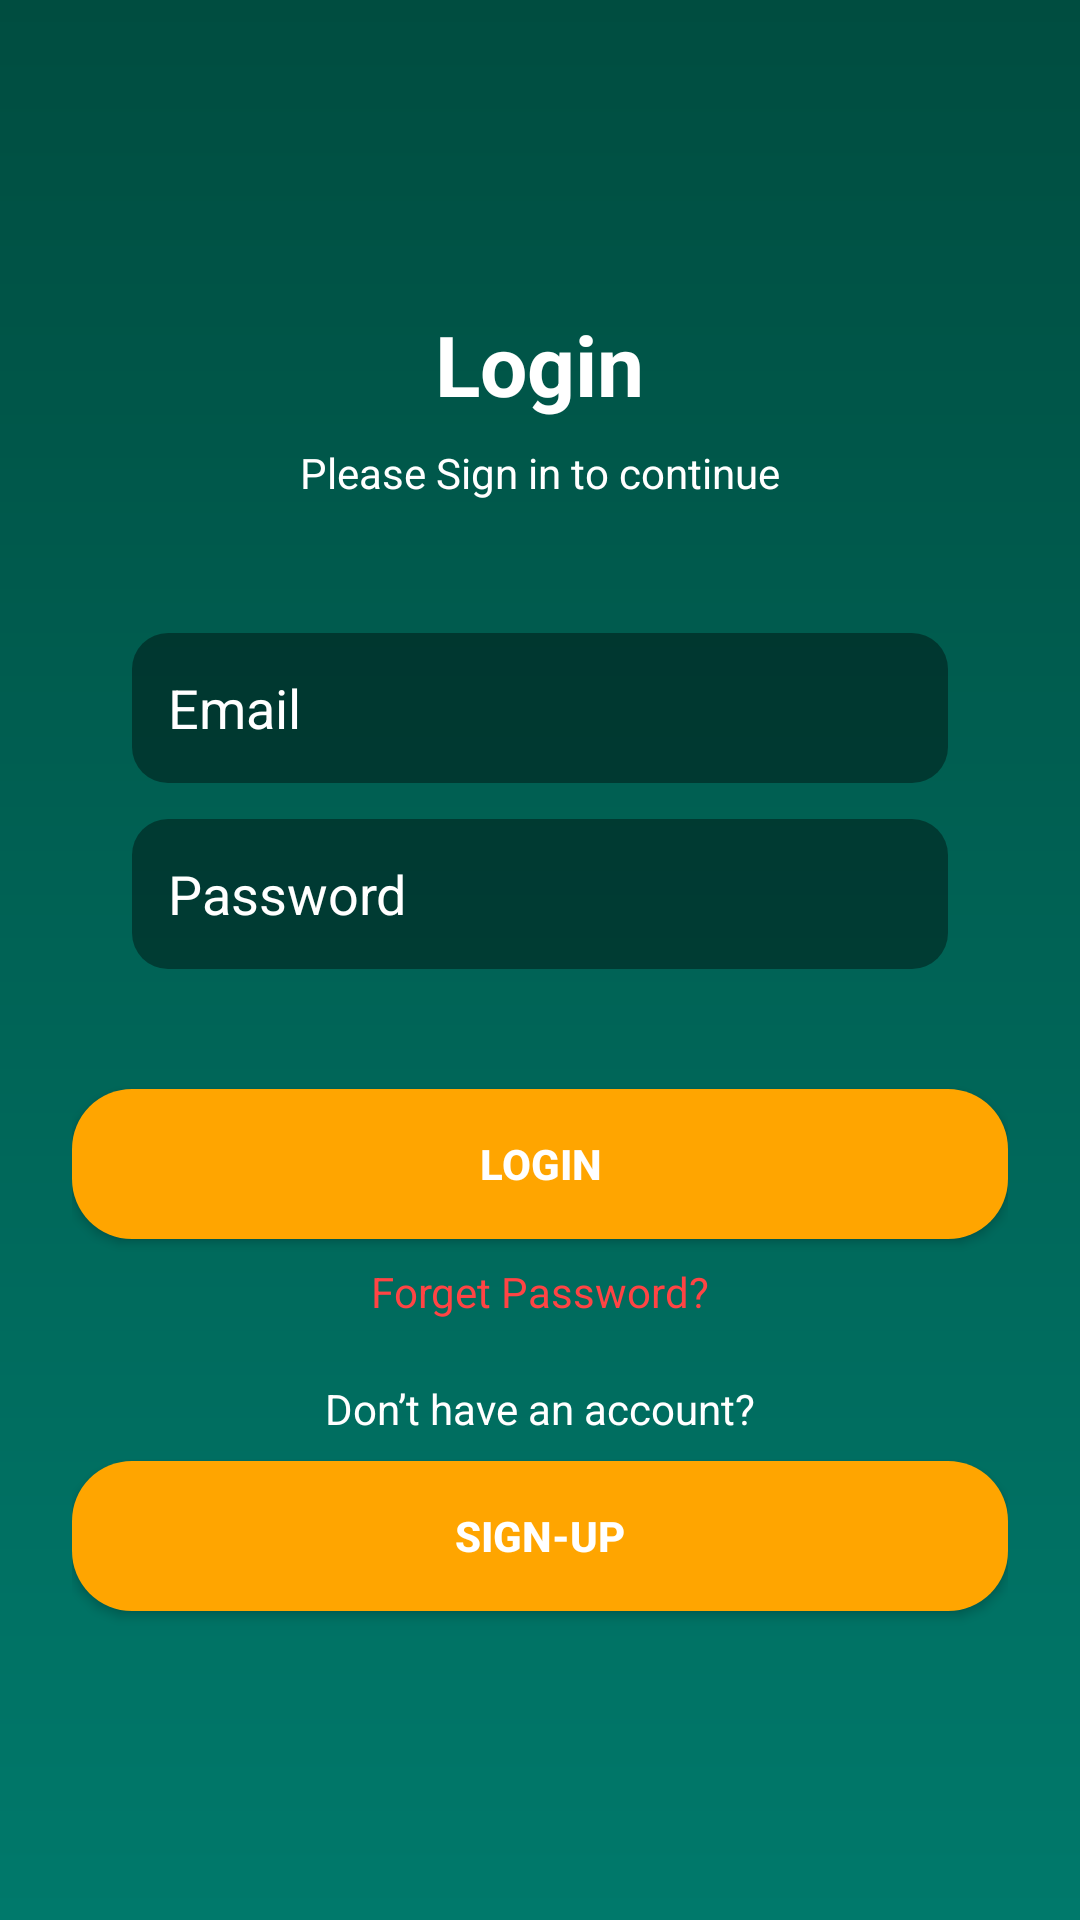

Here is an Android app screen rendered from its layout file. Give the layout XML and the strings, colors and styles it references.
<!-- AndroidManifest.xml: activity theme Theme.AapadaSahayog -->
<!-- res/layout/activity_login.xml -->
<?xml version="1.0" encoding="utf-8"?>
<LinearLayout xmlns:android="http://schemas.android.com/apk/res/android"
    android:layout_width="match_parent"
    android:layout_height="match_parent"
    android:gravity="center"
    android:orientation="vertical"
    android:padding="24dp"
    android:background="@drawable/gradient_background">

    
    <TextView
        android:layout_width="wrap_content"
        android:layout_height="wrap_content"
        android:text="Login"
        android:textSize="28sp"
        android:textColor="@android:color/white"
        android:textStyle="bold"
        android:layout_marginBottom="8dp"/>

    <TextView
        android:layout_width="wrap_content"
        android:layout_height="wrap_content"
        android:text="Please Sign in to continue"
        android:textSize="14sp"
        android:textColor="@android:color/white"
        android:layout_marginBottom="24dp"/>

    
    <LinearLayout
        android:layout_width="match_parent"
        android:layout_height="wrap_content"
        android:padding="20dp"
        android:orientation="vertical">

        <EditText
            android:id="@+id/etEmail"
            android:layout_width="match_parent"
            android:layout_height="50dp"
            android:hint="Email"
            android:textColorHint="@android:color/white"
            android:textColor="@android:color/white"
            android:background="@drawable/input_field_background"
            android:padding="12dp"
            android:layout_marginBottom="12dp"/>

        <EditText
            android:id="@+id/etPassword"
            android:layout_width="match_parent"
            android:layout_height="50dp"
            android:hint="Password"
            android:inputType="textPassword"
            android:textColorHint="@android:color/white"
            android:textColor="@android:color/white"
            android:background="@drawable/input_field_background"
            android:padding="12dp"/>
    </LinearLayout>

    
    <Button
        android:id="@+id/btnLogin"
        android:layout_width="match_parent"
        android:layout_height="50dp"
        android:text="Login"
        android:textStyle="bold"
        android:textColor="@android:color/white"
        android:background="@drawable/button_background"
        android:layout_marginTop="20dp"/>

    
    <TextView
        android:layout_width="wrap_content"
        android:layout_height="wrap_content"
        android:text="Forget Password?"
        android:textColor="@android:color/holo_red_light"
        android:layout_marginTop="8dp"
        android:textSize="14sp"/>

    
    <TextView
        android:layout_width="wrap_content"
        android:layout_height="wrap_content"
        android:text="Don’t have an account?"
        android:textColor="@android:color/white"
        android:layout_marginTop="20dp"
        android:textSize="14sp"/>

    <Button
        android:id="@+id/btnSignup"
        android:layout_width="match_parent"
        android:layout_height="50dp"
        android:text="Sign-up"
        android:textStyle="bold"
        android:textColor="@android:color/white"
        android:background="@drawable/button_background"
        android:layout_marginTop="8dp"/>

</LinearLayout>
<!-- resources referenced by this layout -->
<resources>
  <!-- drawable button_background (drawable) -->
  <?xml version="1.0" encoding="utf-8"?>
  <selector xmlns:android="http://schemas.android.com/apk/res/android">
  
      <item android:state_pressed="true">
          <shape android:shape="rectangle">
              <corners android:radius="20dp"/>
              <solid android:color="#E68A00"/> 
          </shape>
      </item>
  
      <item>
          <shape android:shape="rectangle">
              <corners android:radius="20dp"/>
              <solid android:color="#FFA500"/> 
              <padding android:left="16dp" android:right="16dp"/>
          </shape>
      </item>
  
  </selector>
  <!-- drawable gradient_background (drawable) -->
  <?xml version="1.0" encoding="utf-8"?>
  <layer-list xmlns:android="http://schemas.android.com/apk/res/android">
      <item>
          <shape android:shape="rectangle">
              <gradient
                  android:angle="270"
                  android:startColor="#004D40"
                  android:endColor="#00796B"
                  android:type="linear"/>
          </shape>
      </item>
  </layer-list>
  <!-- drawable input_field_background (drawable) -->
  <?xml version="1.0" encoding="utf-8"?>
  <shape xmlns:android="http://schemas.android.com/apk/res/android"
      android:shape="rectangle">
  
      
      <solid android:color="#66000000"/>  
  
      
      <corners android:radius="12dp"/>
  
      
      <padding
          android:left="12dp"
          android:right="12dp"
          android:top="8dp"
          android:bottom="8dp"/>
  
  </shape>
  <style name="Theme.AapadaSahayog" parent="Theme.Material3.Light.NoActionBar">
          <item name="colorPrimary">@color/primary</item>
          <item name="colorPrimaryVariant">@color/primary_variant</item>
          <item name="colorOnPrimary">@color/white</item>
          <item name="colorSecondary">@color/secondary</item>
          <item name="colorOnSecondary">@color/black</item>
          <item name="android:statusBarColor">@color/primary_variant</item>
      </style>
  <color name="primary">#6200EE</color>
  <color name="primary_variant">#3700B3</color>
  <color name="white">#FFFFFFFF</color>
  <color name="secondary">#1B837A</color>
  <color name="black">#FF000000</color>
</resources>
